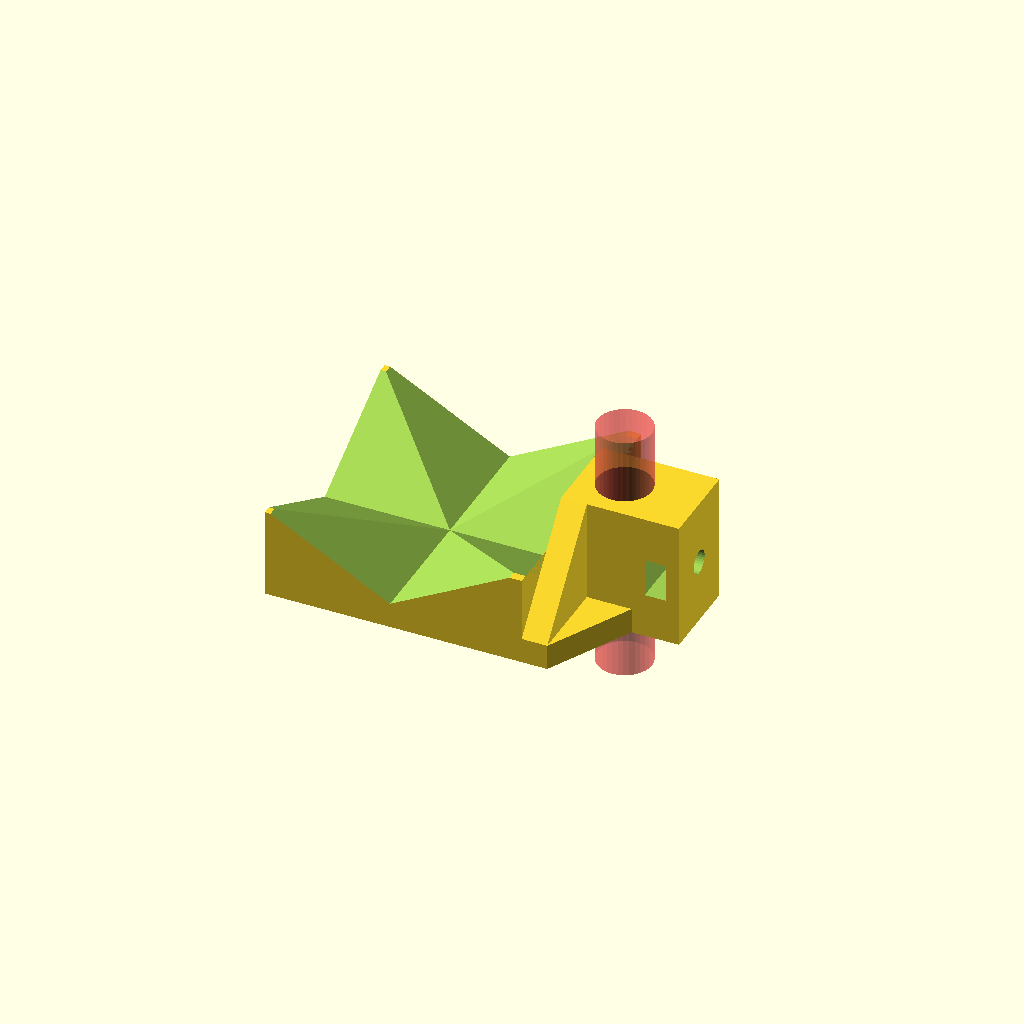
Cell 1: rendered with the file's own defaults.
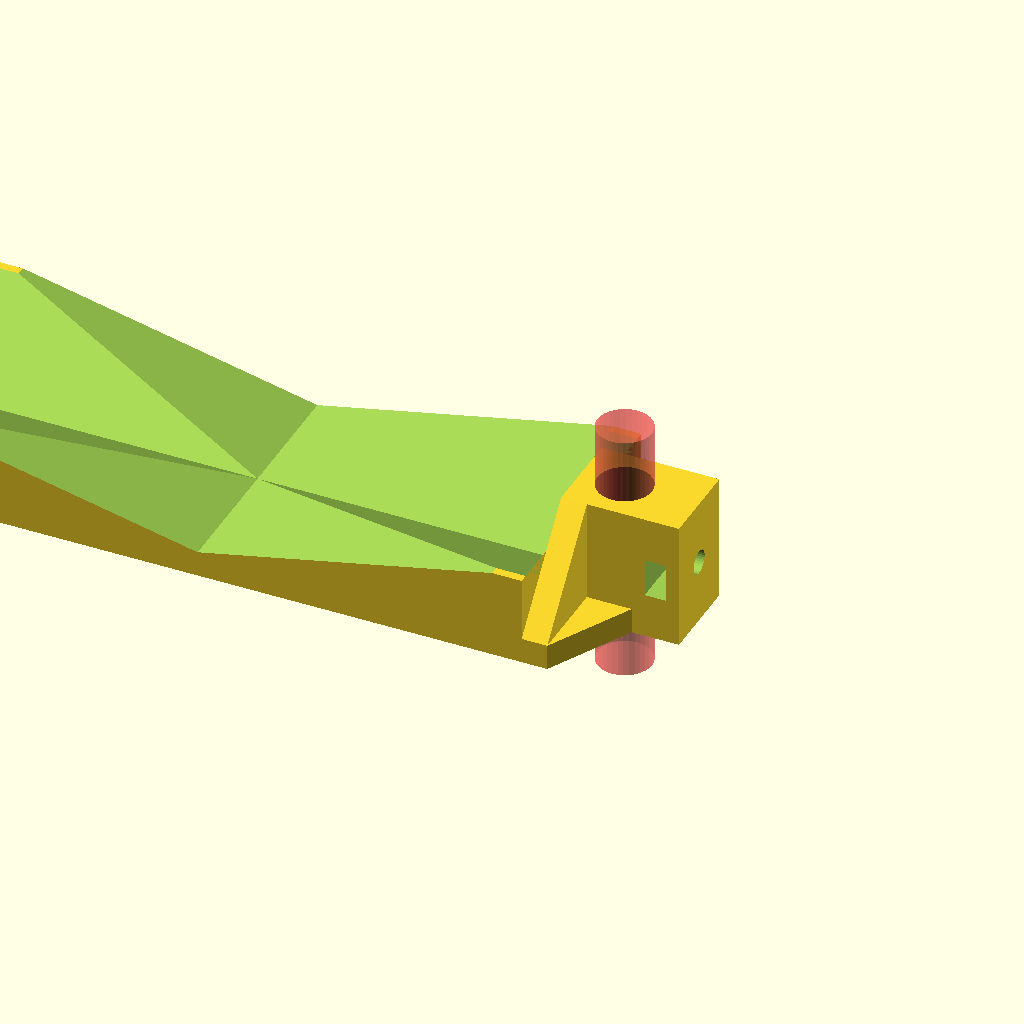
Cell 2: the same model with platform_length = 100.
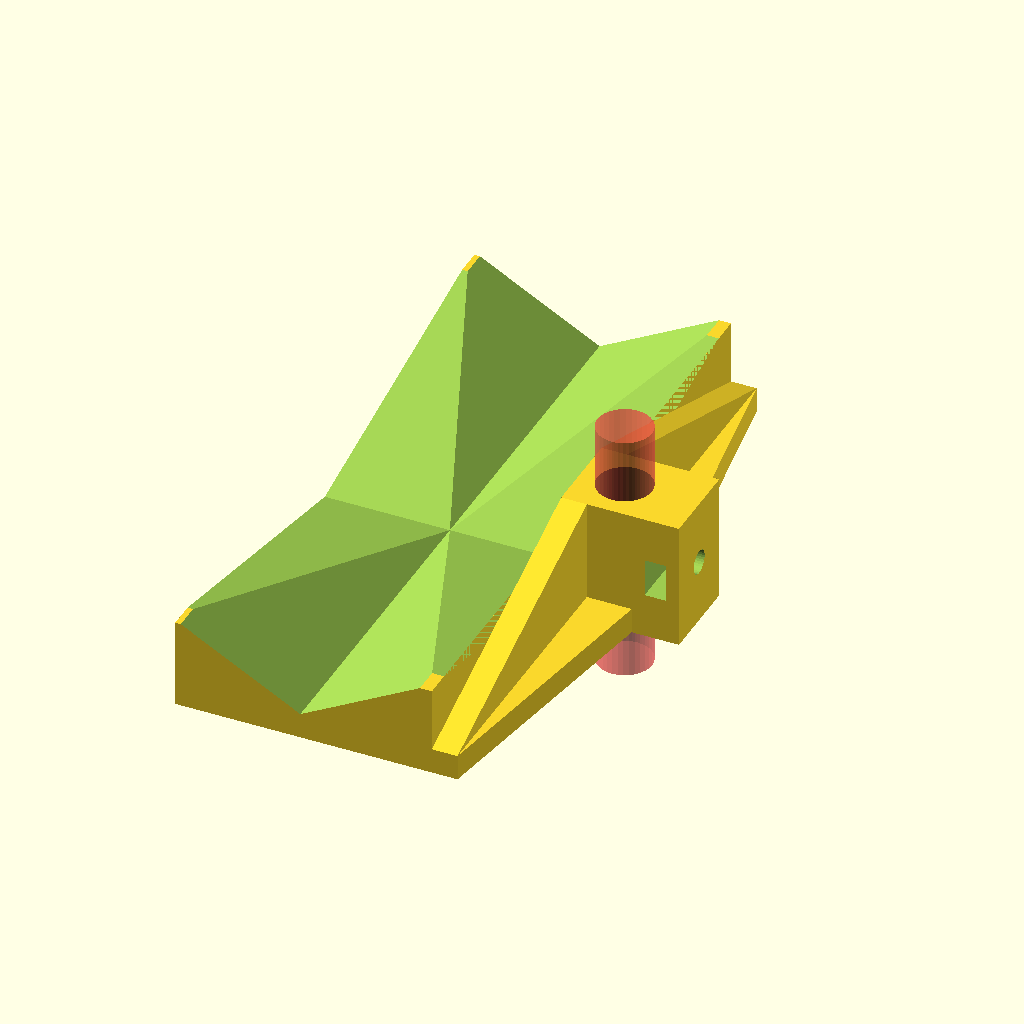
Cell 3: platform_width = 100 (everything else at default).
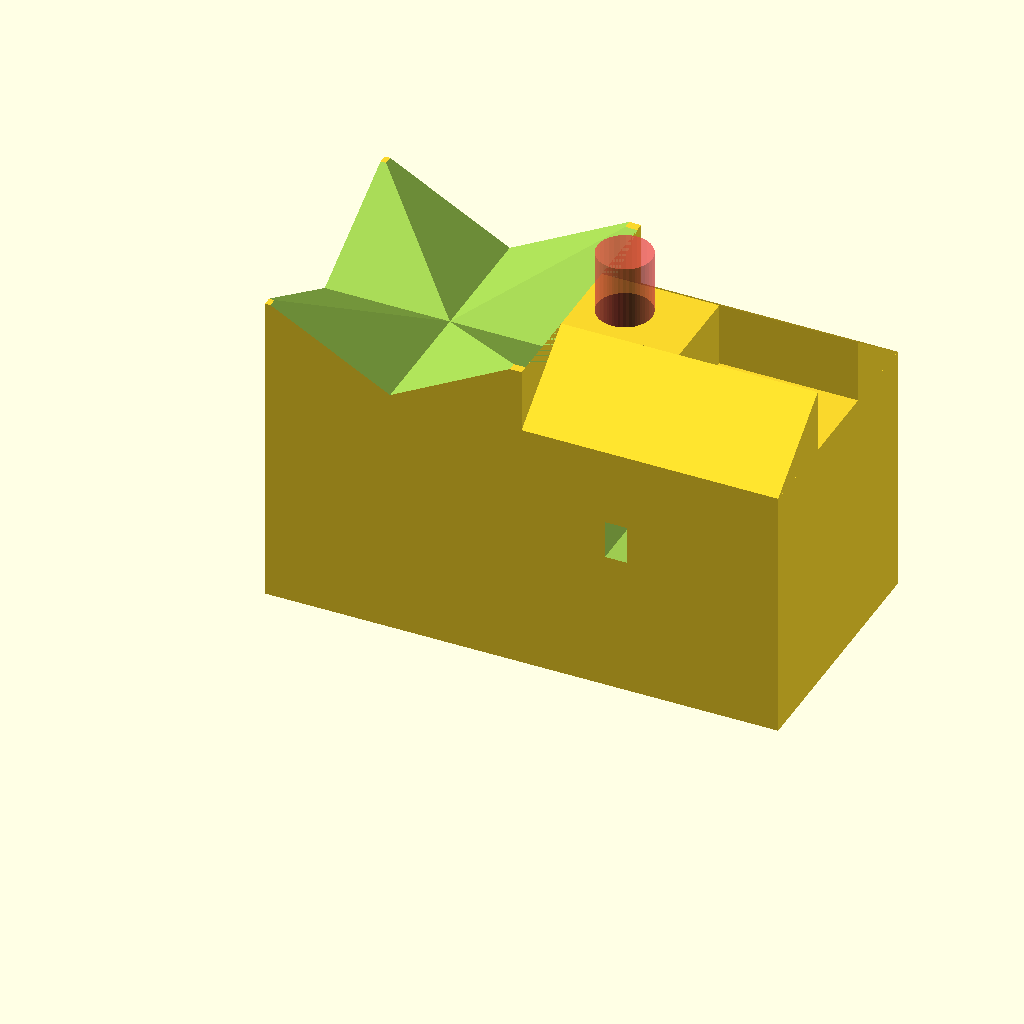
Cell 4: platform_height = 40 (everything else at default).
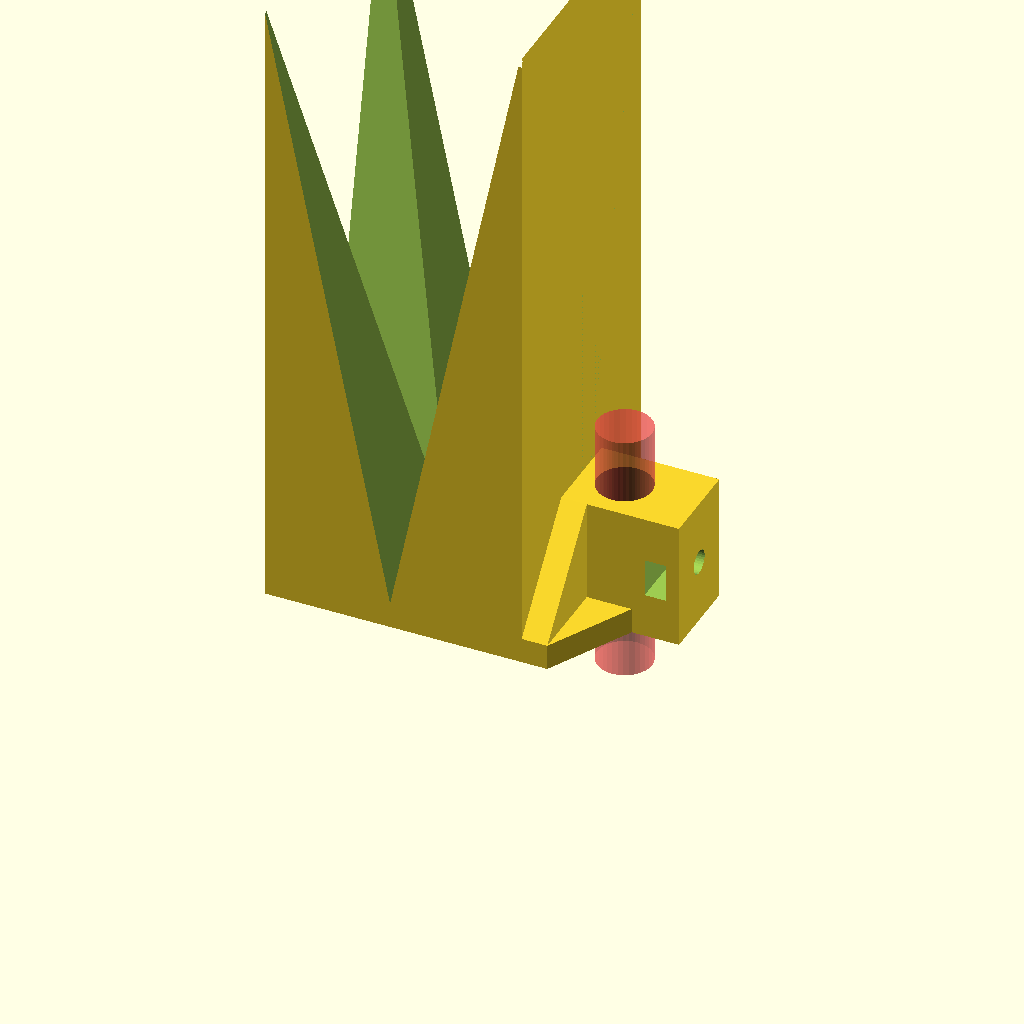
Cell 5: the same model with v_height = 100.
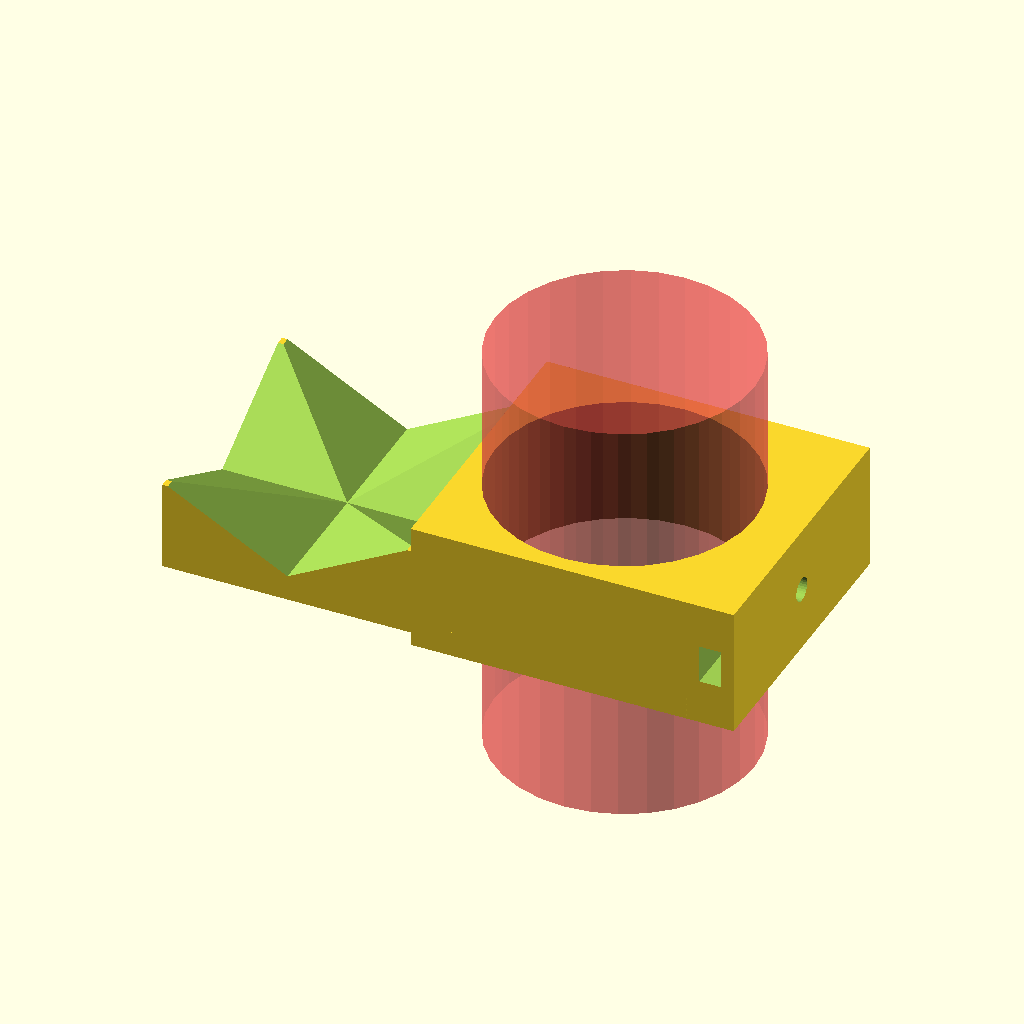
Cell 6 — rod_diameter set to 40, the other parameters unchanged.
All cells are drawn from one camera (rotation 55°, 0°, 25°, orthographic, colour scheme Cornfield), so only the parameter changes between them.
Source of the model, inputs/thingiverse/files/thing-3534503/files/ComponentPlatform.scad:
// TODO - supports underneath platform (hard to print without flat platform, print inverted - but could modify current model)


//CUSTOMIZER VARIABLES

/* [Basic_Parameters] */

// Platform style
platform_style = 3; // [0:"Flat", 1:"V Outward", 2:"V Across", 3:"Double V"]

// Platform length, in mm
platform_length = 40; // [10:1:100];

// Platform width, in mm
platform_width = 40; // [10:1:100];

// Platform height, in mm
platform_height = 4;    // [1:40]

// V cut height, in mm
v_height = 10;  // [1:100]

// Rod diameter, in mm
rod_diameter = 8.0;  // [2.0:0.1:40]

// Bolt diameter, in mm
bolt_diameter = 3.0;    // [2:0.1:20]

// Nut diameter, in mm
nut_diameter = 6.0;  // [3:0.1:40]

// Nut thickness, in mm
nut_thickness = 2.8;  // [1.0:0.1:30]


/* [Extra_Features_for_Strength] */

// Extra height for rod clamp, in mm
clamp_extra = 10;    // [0:100]

// Margin to support the rods, in mm
rod_margin = 5; // [2:30]

// Nut clamp width margin, in mm
nut_clamp_margin = 4;   // [2:30]

//CUSTOMIZER VARIABLES END


// Sanity checks
if( rod_diameter <= 0
    || bolt_diameter <= 0 || nut_diameter <= 0 || nut_thickness <= 0)
{
    echo("<B>Error: Missing important parameters</B>");
}

if(nut_diameter <= bolt_diameter)
{
    echo("<B>Error: Nut size too small for bolt</B>");
}

// how much extra space to allow in nut trap, not user settable
nut_space_factor = 1.20;

nut_trap_len = nut_thickness*nut_space_factor;

bolt_rad = (bolt_diameter+0.7)/2;  // this should be almost loose
rod_rad = (rod_diameter+0.5)/2;  // should be sorta tight

z_rod_diameter = (rod_rad*2);
z_nut_size = 0;


// x length
main_width = max( 10, (rod_rad*2) + rod_margin/2 + nut_trap_len + nut_clamp_margin );
// y length
main_height= max( 10, max(z_rod_diameter+rod_margin,z_nut_size), (bolt_rad*2)+nut_clamp_margin );
// z length
main_depth = max( 10, nut_diameter + nut_clamp_margin, (bolt_rad*2)+nut_clamp_margin, platform_height ) + clamp_extra;




// our object, translated to be flat on xy plane for easy STL generation
component_platform();


module hexagon(height,radius) 
{
  linear_extrude(height)
    circle(radius,$fn=6);
}

module nuttrap(){
  trap_depth = max( main_depth, main_height );
  translate([0,-nut_trap_len/2,trap_depth/2])
    cube([nut_diameter,nut_trap_len,trap_depth],center=true);
  rotate([90,360/12,0]) // so point is down, nut trapped by straight sides
    hexagon(nut_trap_len,(nut_diameter+1)/2);
}


module component_platform() {

    rod_x = 0;
    
    nut_x = rod_x + rod_rad + (nut_clamp_margin/2);
    nut_y = 0;

    rod_length = max(main_height,main_depth) + 20;
    
    platform_x = -rod_rad -rod_margin/2;
    
    platform_depth = platform_height + ((platform_style == 0) ? 0 : v_height);
    
    difference() {
        translate([-platform_length/2 + platform_x,0,platform_depth/2])
            cube([platform_length,platform_width,platform_depth],center = true);
        
        cut_width = platform_width + 1;
        cut_length = platform_length + 1;
        cut_height = v_height + 1;
       
        if (platform_style == 1 || platform_style == 3) {
            v_width = cut_width/2;
            translate([platform_x-cut_length,0,platform_height])
              rotate([90,0,90])
                linear_extrude(cut_length)
                  polygon( [ [0, 0], [v_width, cut_height], [-v_width, cut_height] ] );
        }
        
        if (platform_style == 2 || platform_style == 3) {
            v_width = cut_length/2;
            translate([platform_x-cut_length/2,cut_width/2,platform_height])
              rotate([90,0,0])
                linear_extrude(cut_width)
                  polygon( [ [0, 0], [v_width, cut_height], [-v_width, cut_height] ] );
        }
    }
    

    tri_width = platform_width/2 - main_height/2;
    tri_height = main_depth - platform_height;
    translate([platform_x+platform_height,main_height/2,platform_height])
      rotate([0,-90,0])
        linear_extrude(platform_height)
          polygon( [ [0, 0], [tri_height, 0], [0, tri_width] ] );
    translate([platform_x+platform_height,-main_height/2,platform_height])
      rotate([0,-90,0])
        linear_extrude(platform_height)
          polygon( [ [0, 0], [tri_height, 0], [0, -tri_width] ] );
    
    tri2_width = (rod_rad*2) + rod_margin/2 - platform_height;
    tri2_height = tri_width;
    translate([platform_x+platform_height,main_height/2,0])
        linear_extrude(platform_height)
          polygon( [ [0, 0], [tri2_width, 0], [0, tri2_height] ] );
    translate([platform_x+platform_height,-main_height/2,0])
        linear_extrude(platform_height)
          polygon( [ [0, 0], [tri2_width, 0], [0, -tri2_height] ] );
 
 
    translate([0,0,main_depth/2])
        difference() {
    
          union() {
              // the main block
              testx = -main_width/2 + rod_rad + nut_trap_len + nut_clamp_margin;
              translate([testx,0,0])
                cube([main_width,main_height,main_depth],center = true);

             // strength bar next to platform, connects to triangles, can overlap rod!
             translate([platform_x,-platform_width/2,-main_depth/2])
                cube([platform_height,platform_width,platform_height]);
          }
    
          // rod clamp nut and bolt hole
          translate([nut_x,nut_y,0])
            rotate([0,-90,90])
              nuttrap();
          translate([rod_x,nut_y,0])
            rotate([0,90,0])
              cylinder(main_width,bolt_rad,bolt_rad,$fn=32);
    
          // the rod
        #color("green")
          translate([rod_x,0,0])
            rotate([0,0,0])
              cylinder(rod_length,rod_rad,rod_rad,center=true,$fn=32);
    
       }

}
Customizer parameters (derived from the source; name, type, default, range or options):
platform_style: number, default 3, options 0, 1, 2, 3
platform_length: number, default 40, range 10 to 100, step 1
platform_width: number, default 40, range 10 to 100, step 1
platform_height: number, default 4, range 1 to 40
v_height: number, default 10, range 1 to 100
rod_diameter: number, default 8, range 2 to 40, step 0.1
bolt_diameter: number, default 3, range 2 to 20, step 0.1
nut_diameter: number, default 6, range 3 to 40, step 0.1
nut_thickness: number, default 2.8, range 1 to 30, step 0.1
clamp_extra: number, default 10, range 0 to 100
rod_margin: number, default 5, range 2 to 30
nut_clamp_margin: number, default 4, range 2 to 30
nut_space_factor: number, default 1.2
z_nut_size: number, default 0
